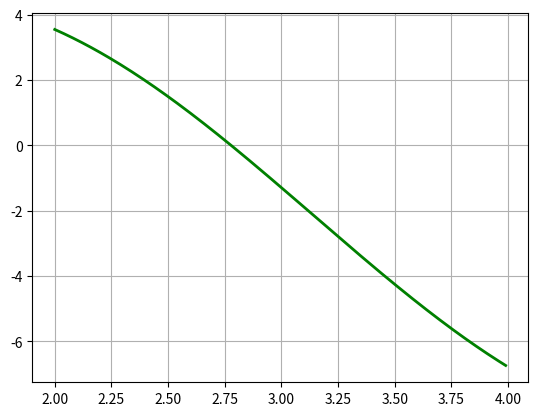

The script that saved this image:
import numpy as np
import matplotlib.pyplot as plt
import scipy.optimize as opt
eps = 10e-5


def f(x):
    return 5 * np.sin(x) - x + 1


def f1(x):
    return 5 * np.cos(x) - 1


def dichotomy_method(a, b):
    if f(a) * f(b) >= 0:
        return
    n = 1
    x = (a + b) / 2
    while abs(f(x)) > eps:
        x = (a + b) / 2
        n += 1
        if f(a) * f(x) < 0:
            b = x
        else:
            a = x
    return x, n


def chord_method(a, b):
    if f(a) * f(b) >= 0:
        return
    n = 1
    x0 = a
    xn = b - (f(b) / (f(b) - f(x0))) * (b - x0)
    while abs(xn - x0) > eps:
        x0 = xn
        xn = b - (f(b) / (f(b) - f(x0))) * (b - x0)
        n += 1
    return xn, n


def chord_tanget_method(a, b):
    if f(a) * f(b) >= 0:
        return
    n = 1
    a0 = a
    b0 = b
    xn1 = b0 - (f(b0) / (f(b0) - f(a0))) * (b0 - a0)
    xn2 = b0 - f(b0) / f1(a0)
    while abs(xn1 - xn2) > 2 * eps:
        a0 = xn1
        b0 = xn2
        xn1 = b0 - (f(b0) / (f(b0) - f(a0))) * (b0 - a0)
        xn2 = b0 - f(b0) / f1(a0)
        n += 1
    return xn1, n


A = 2.0
B = 4.0
X = np.arange(A, B, 0.01)

res1, count1 = dichotomy_method(A, B)
res2, count2 = chord_method(A, B)
res3, count3 = chord_tanget_method(A, B)
rest = opt.fsolve(f, A)[0]
print("Half-division method: x = %0.5f" % res1)
print("Number of iterations = %d\n" % count1)
print("Chord method: x = %0.5f" % res2)
print("Number of iterations = %d\n" % count2)
print("Chord and tangent method: x = %0.5f" % res3)
print("Number of iterations = %d\n" % count3)
print("Check: x = %0.5f" % rest)

plt.grid(True)
plt.plot(X, f(X), lw=2, color="green")
plt.show()
